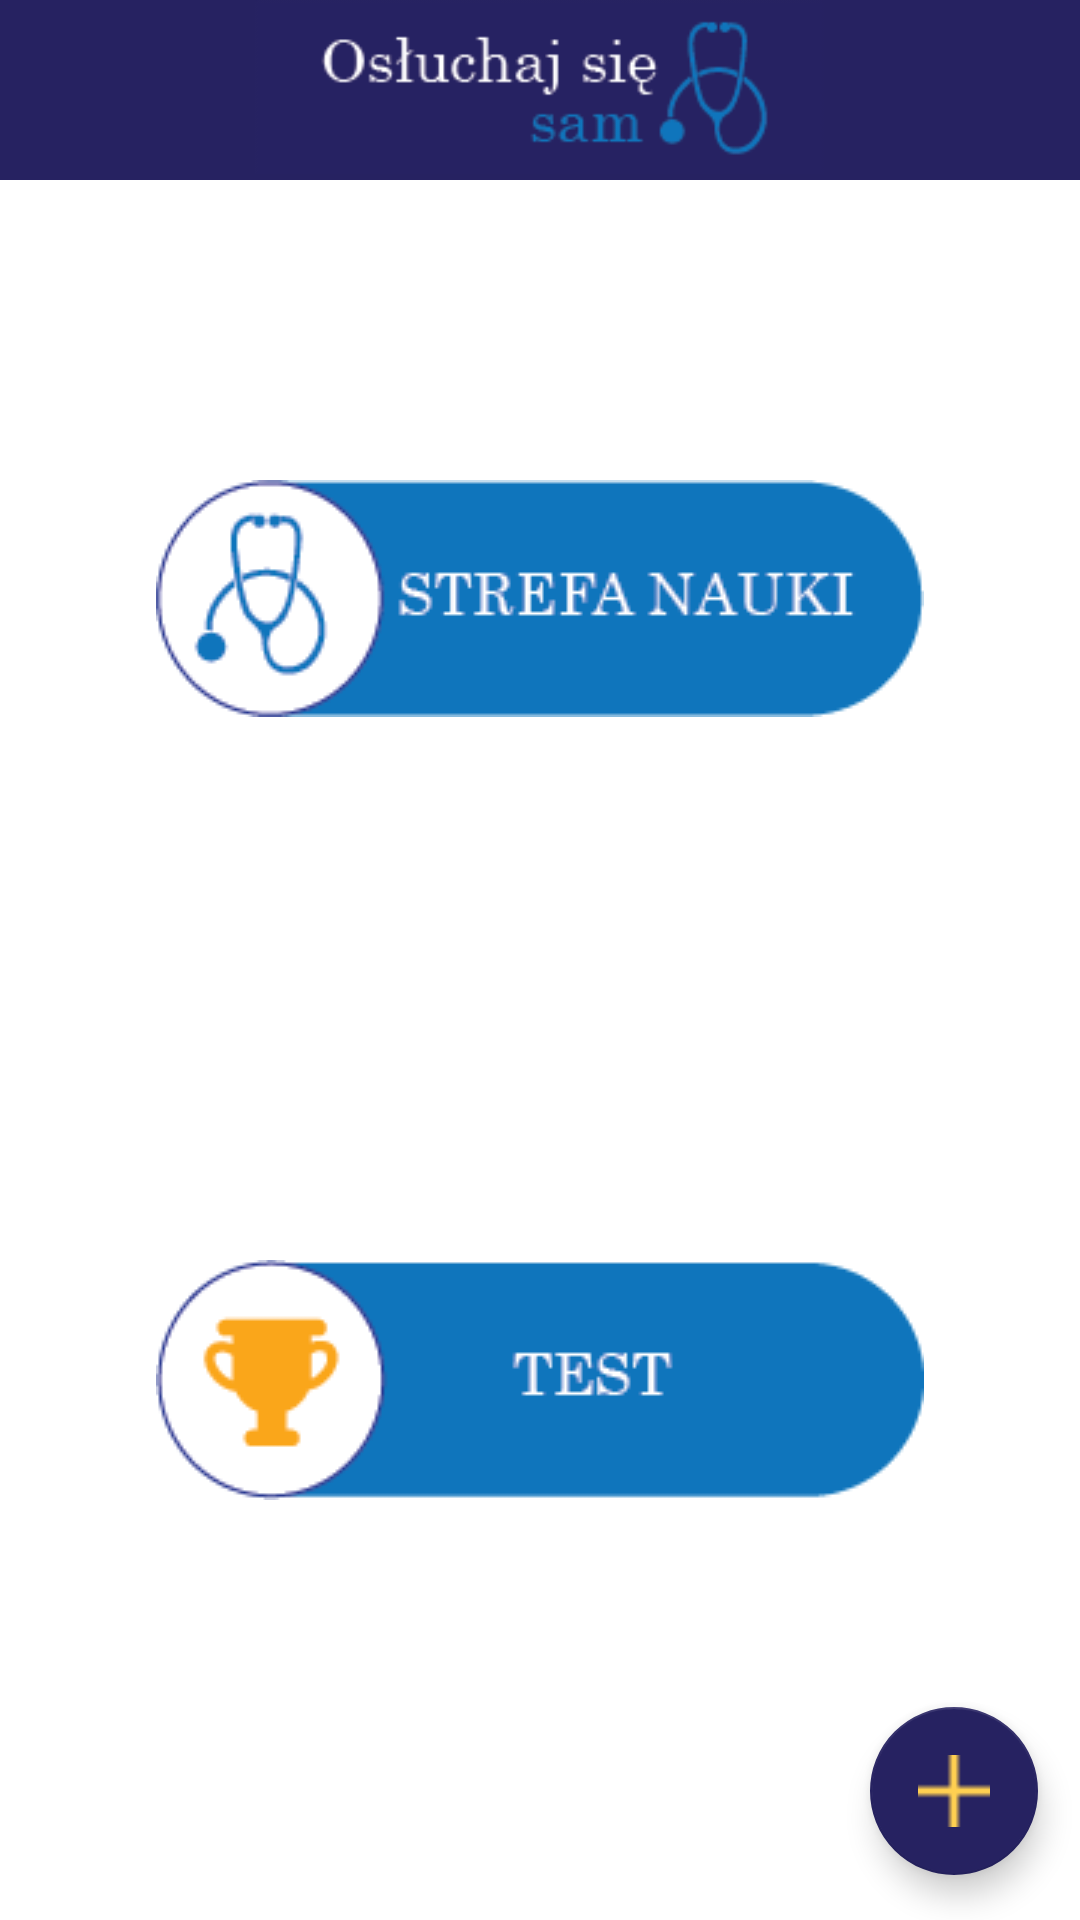

Layout XML and referenced resources for this Android screen:
<!-- AndroidManifest.xml: application theme AppTheme -->
<!-- res/layout/activity_main.xml -->
<?xml version="1.0" encoding="utf-8"?>
<RelativeLayout xmlns:android="http://schemas.android.com/apk/res/android"
    xmlns:app="http://schemas.android.com/apk/res-auto"
    xmlns:tools="http://schemas.android.com/tools"
    android:id="@+id/activity_main"
    android:layout_width="match_parent"
    android:layout_height="match_parent"

    android:background="@android:color/white"

    tools:context=".MainActivity">


    <android.support.v7.widget.Toolbar
        android:id="@+id/customtoolbar"
        android:layout_width="match_parent"
        android:layout_height="60dp"
        android:layout_alignParentEnd="true"
        android:layout_alignTop="@+id/imageView"
        android:layout_marginEnd="0dp"
        android:background="?attr/colorPrimary"
        tools:ignore="MissingConstraints">


    </android.support.v7.widget.Toolbar>

    <ImageView
        android:id="@+id/imageView"
        android:layout_width="wrap_content"
        android:layout_height="58dp"
        android:layout_alignParentTop="true"
        android:layout_centerHorizontal="true"
        android:src="@drawable/e5"
        android:contentDescription="TODO" />

    <ImageView
        android:id="@+id/imageView10"
        android:layout_width="wrap_content"
        android:layout_height="wrap_content"
        android:layout_alignParentTop="true"
        android:layout_centerHorizontal="true"
        android:layout_marginTop="160dp"
        android:onClick="toNauka"
        android:src="@drawable/e1" />


    <ImageView
        android:id="@+id/imageView11"
        android:layout_width="wrap_content"
        android:layout_height="wrap_content"
        android:layout_alignParentBottom="true"
        android:layout_centerHorizontal="true"

        android:layout_marginBottom="140dp"
        android:onClick="toTesty"
        android:src="@drawable/e2" />


    <android.support.design.widget.FloatingActionButton
        android:id="@+id/fab"
        android:layout_width="wrap_content"
        android:layout_height="wrap_content"
        android:layout_alignParentBottom="true"
        android:layout_alignParentEnd="true"
        android:layout_marginBottom="15dp"
        android:layout_marginEnd="14dp"
        android:clickable="true"
        app:backgroundTint="@color/colorPrimary"
        app:srcCompat="@drawable/add" />

    <android.support.design.widget.FloatingActionButton
        android:id="@+id/fab1"
        android:layout_width="wrap_content"
        android:layout_height="wrap_content"
        android:layout_alignParentBottom="true"
        android:layout_alignParentEnd="true"
        android:layout_marginBottom="15dp"
        android:layout_marginEnd="90dp"
        android:clickable="true"
        app:backgroundTint="#1B75BB"
        app:srcCompat="@drawable/logofb"
        android:visibility="gone"/>

    <android.support.design.widget.FloatingActionButton
        android:id="@+id/fab2"
        android:layout_width="wrap_content"
        android:layout_height="wrap_content"
        android:layout_alignParentBottom="true"
        android:layout_alignParentEnd="true"
        android:layout_marginBottom="15dp"
        android:layout_marginEnd="160dp"
        android:clickable="true"
        android:src="@android:drawable/btn_star_big_on"
        app:backgroundTint="#1B75BB"
        android:visibility="gone"/>

    <android.support.design.widget.FloatingActionButton
        android:id="@+id/fab3"
        android:layout_width="wrap_content"
        android:layout_height="wrap_content"
        android:layout_alignParentBottom="true"
        android:layout_alignParentEnd="true"
        android:layout_marginBottom="15dp"
        android:layout_marginEnd="230dp"
        android:clickable="true"
        app:backgroundTint="#1B75BB"
        app:srcCompat="@android:drawable/ic_menu_help"
        android:visibility="gone"/>

</RelativeLayout>
<!-- resources referenced by this layout -->
<resources>
  <color name="colorPrimary">#262261</color>
  <!-- drawable add: png bitmap (drawable, 203 bytes) -->
  <!-- drawable e1: png bitmap (drawable, 6504 bytes) -->
  <!-- drawable e2: png bitmap (drawable, 4573 bytes) -->
  <!-- drawable e5: png bitmap (drawable, 4704 bytes) -->
  <!-- drawable logofb: png bitmap (drawable, 318 bytes) -->
  <style name="AppTheme" parent="Theme.AppCompat.Light.NoActionBar">
          
          <item name="colorPrimary">@color/colorPrimary</item>
          <item name="colorPrimaryDark">@color/colorPrimaryDark</item>
          <item name="colorAccent">@color/colorAccent</item>
      </style>
  <color name="colorPrimaryDark">#0E0E47</color>
  <color name="colorAccent">#FFD051</color>
</resources>
